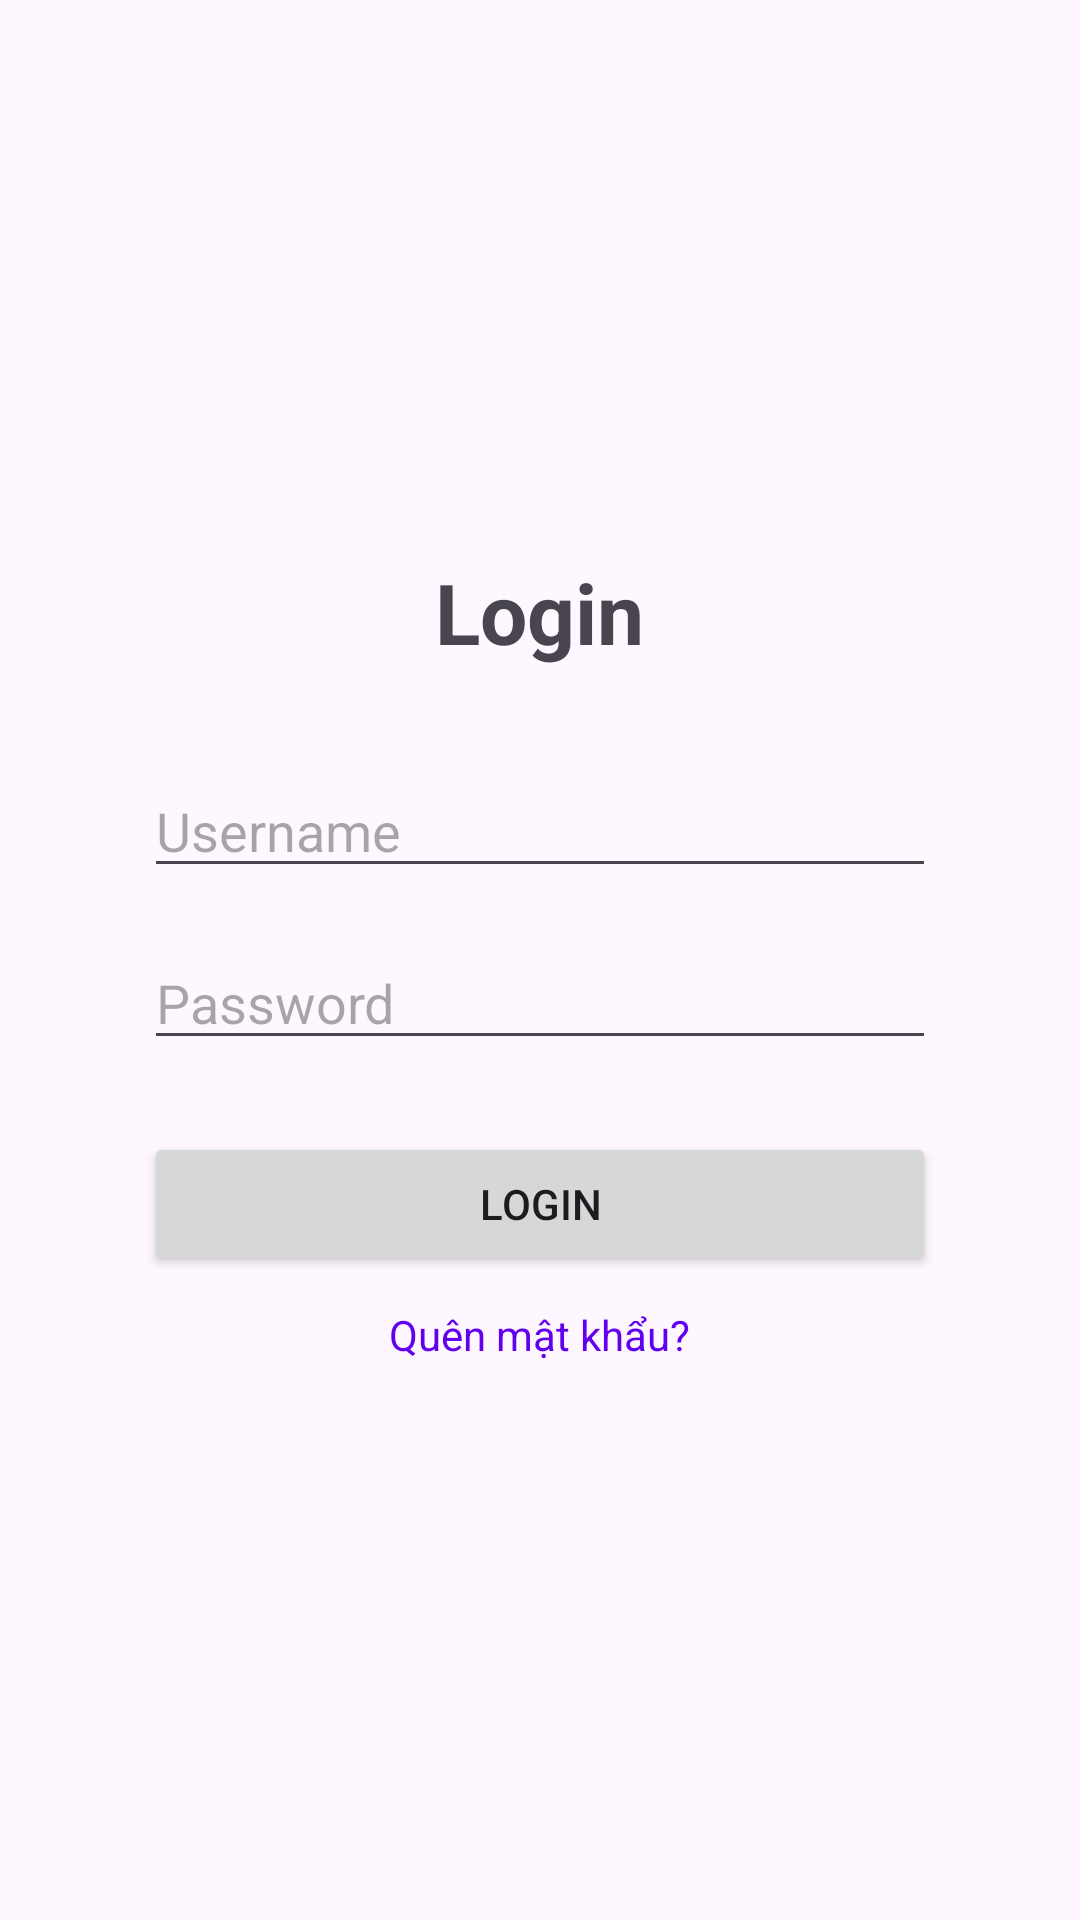

Produce the Android XML layout that renders to this screen, including the resource entries it uses.
<!-- AndroidManifest.xml: application theme Theme.EatAndOrder -->
<!-- res/layout/activity_login.xml -->
<?xml version="1.0" encoding="utf-8"?>
<androidx.constraintlayout.widget.ConstraintLayout xmlns:android="http://schemas.android.com/apk/res/android"
    android:layout_width="match_parent"
    android:layout_height="match_parent">

    <LinearLayout
        android:layout_width="match_parent"
        android:layout_height="match_parent"
        android:gravity="center"
        android:orientation="vertical"
        android:padding="24dp">

        <LinearLayout
            android:layout_width="match_parent"
            android:layout_height="match_parent"
            android:gravity="center"
            android:orientation="vertical"
            android:padding="24dp">

            <TextView
                android:layout_width="wrap_content"
                android:layout_height="wrap_content"
                android:layout_marginBottom="32dp"
                android:text="Login"
                android:textSize="28sp"
                android:textStyle="bold" />

            <EditText
                android:id="@+id/edtUsername"
                android:layout_width="match_parent"
                android:layout_height="wrap_content"
                android:hint="Username"
                android:inputType="textPersonName" />

            <EditText
                android:id="@+id/edtPassword"
                android:layout_width="match_parent"
                android:layout_height="wrap_content"
                android:layout_marginTop="16dp"
                android:hint="Password"
                android:inputType="textPassword" />

            <Button
                android:id="@+id/btnLogin"
                android:layout_width="match_parent"
                android:layout_height="wrap_content"
                android:layout_marginTop="24dp"
                android:text="Login" />

            <TextView
                android:id="@+id/tvForgotPassword"
                android:layout_width="wrap_content"
                android:layout_height="wrap_content"
                android:layout_marginTop="10dp"
                android:text="Quên mật khẩu?"
                android:textColor="@color/purple_500" />
        </LinearLayout>
    </LinearLayout>
</androidx.constraintlayout.widget.ConstraintLayout>
<!-- resources referenced by this layout -->
<resources>
  <style name="Theme.EatAndOrder" parent="Base.Theme.EatAndOrder" />
  <style name="Base.Theme.EatAndOrder" parent="Theme.Material3.DayNight.NoActionBar">
          
          
      </style>
  <!-- not gathered from this repository: default colours our renderer supplied (Android Studio template values) -->
  <color name="purple_500">#FF6200EE</color>
</resources>
